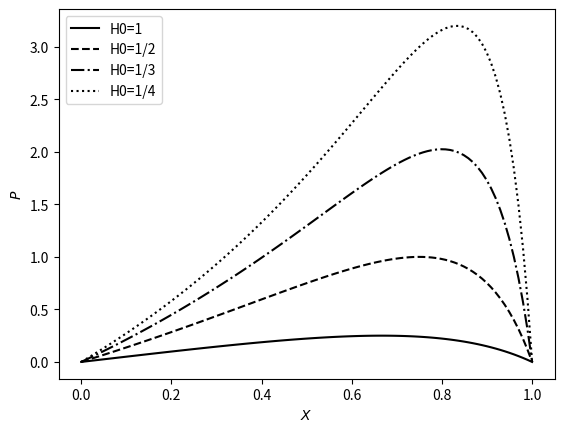
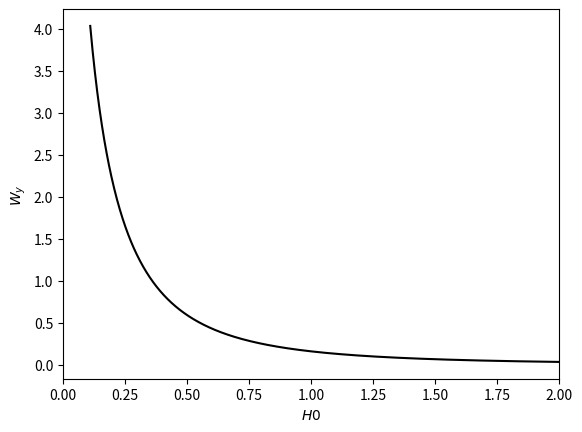
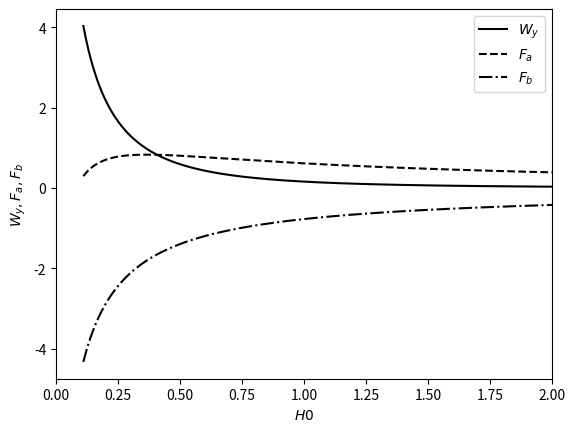
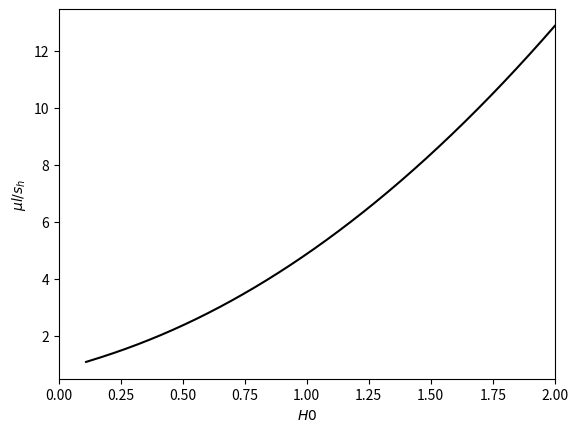

Write the Python code that produced these figures, in order.
import matplotlib.pyplot as plt
import numpy as np
from fractions import Fraction
## ADIMENSIONAL ###############################################################
def REYNOLDS(l,h0,sh,U,eta):
    l = l/1000
    h0 = h0/1000
    sh = sh/1000
    xvec = np.linspace(0,l,100)
    H0 = h0/sh
    X = xvec/l
    H = H0 + 1 -X
    Hm = 2*H0*(1 + H0)/(1 + 2*H0)
    P = 6*X*(1 - X)/((1+2*H0)*(H0 + 1 - X)**2)
    dPdX = 6*((H-Hm)/H**3)
    pdim = P*eta*U*l/(sh**2)
    cof = (2*sh*np.log(H0/(H0+1))+3*sh/(1+2*H0))/(3*l*np.log(H0/(H0+1))+6*l/(1+2*H0))
    return P, X, dPdX, H0, pdim, cof
H0 = np.linspace(0.11,2,1000)
Wy = 6*np.log((H0+1)/H0)-12/(1+2*H0)
Fb = 4*np.log(H0/(H0+1))+6/(1+2*H0)
Fa = 2*np.log(H0/(H0+1))+6/(1+2*H0)
sh = 0.1/1000
l = 0.1
cof = l*(2*sh*np.log(H0/(H0+1))+3*sh/(1+2*H0))/(3*l*np.log(H0/(H0+1))+6*l/(1+2*H0))/sh     
## 4 CONDIÇÕES ################################################################
P1, X1, dPdX1, H01, pdim1, cof1 = REYNOLDS(l=100,h0=0.1,sh=0.1,U=10,eta=0.04)
P2, X2, dPdX2, H02, pdim2, cof2 = REYNOLDS(l=100,h0=0.1,sh=0.2,U=10,eta=0.04)
P3, X3, dPdX3, H03, pdim3, cof3 = REYNOLDS(l=100,h0=0.1,sh=0.3,U=10,eta=0.04)
P4, X4, dPdX4, H04, pdim4, cof4 = REYNOLDS(l=100,h0=0.1,sh=0.4,U=10,eta=0.04)
## PLOT #######################################################################
# PRESSÃO
plt.figure(1)
plt.plot(X1,P1,'k',lw=1.5,label='H0='+str(Fraction(H01)))
plt.plot(X2,P2,'k--',lw=1.5,label='H0='+str(Fraction(H02).limit_denominator()))
plt.plot(X3,P3,'k-.',lw=1.5,label='H0='+str(Fraction(H03).limit_denominator()))
plt.plot(X4,P4,'k:',lw=1.5,label='H0='+str(Fraction(H04).limit_denominator()))
plt.legend(loc=2)
plt.xlabel(r'$X$')
plt.ylabel(r'$P$')
# CARGA
plt.figure(2)
plt.plot(H0, Wy,'k',lw=1.5)
plt.xlim([0,2])
plt.xlabel(r'$H0$')
plt.ylabel(r'$W_y$')
# CARGA COMPONENTES
plt.figure(3)
plt.plot(H0, Wy,'k',lw=1.5, label=r'$W_y$')
plt.plot(H0, Fa,'k--',lw=1.5, label=r'$F_a$')
plt.plot(H0, Fb,'k-.',lw=1.5, label=r'$F_b$')
plt.legend(loc=1)
plt.xlim([0,2])
plt.xlabel(r'$H0$')
plt.ylabel(r'$W_y, F_a, F_b$')
# ATRITO
plt.figure(4)
plt.plot(H0, cof,'k',lw=1.5)
plt.xlim([0,2])
plt.xlabel(r'$H0$')
plt.ylabel(r'$\mu l/s_h$')

# plt.figure(3)
# plt.plot(X1,dPdX1,'k',lw=1.5,label='H0='+str(Fraction(H01)))
# plt.plot(X2,dPdX2,'k--',lw=1.5,label='H0='+str(Fraction(H02).limit_denominator()))
# plt.plot(X3,dPdX3,'k-.',lw=1.5,label='H0='+str(Fraction(H03).limit_denominator()))
# plt.plot(X4,dPdX4,'k:',lw=1.5,label='H0='+str(Fraction(H04).limit_denominator()))
# plt.xlabel(r'$X$')
# plt.ylabel(r'$dP/dX$')

# plt.figure(2)
# plt.plot(X,W,'k',lw=1.5)
# plt.xlabel(r'$X$')
# plt.ylabel(r'$W$')

# plt.figure(3)
# plt.plot(xvec,p/1e6,'k',lw=1.5)
# plt.xlabel('x / mm')
# plt.ylabel('p / MPa')